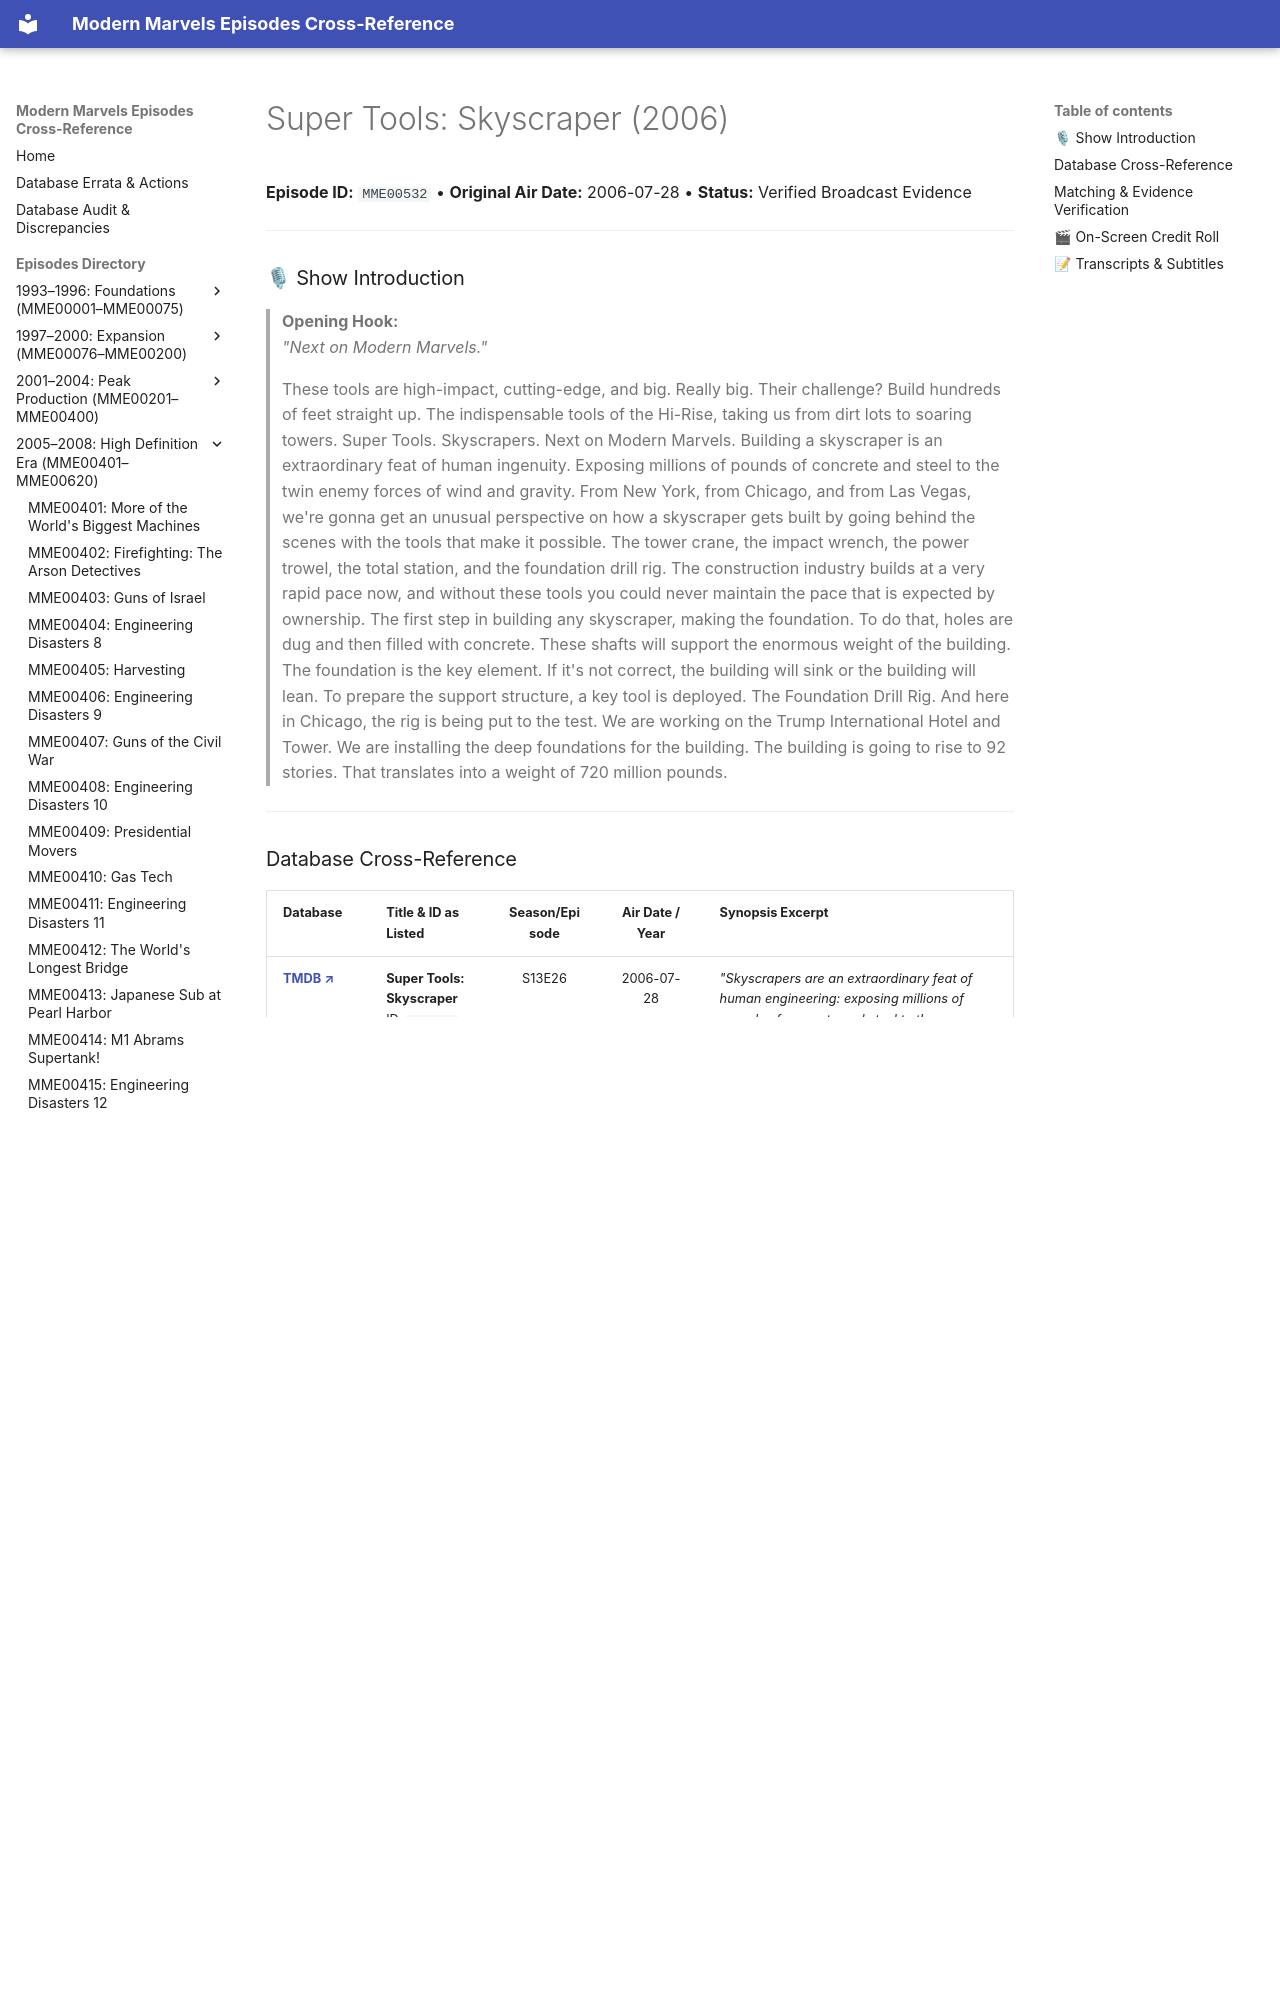

repository: ModernMarvelsFan/ModernMarvels · page: episodes/MME00532/index.html · generator: mkdocs

# Super Tools: Skyscraper (2006)

**Episode ID:** `MME00532` • **Original Air Date:** 2006-07-28 • **Status:** Verified Broadcast Evidence

---

### 🎙 Show Introduction

> **Opening Hook:**  
> *"Next on Modern Marvels."*
